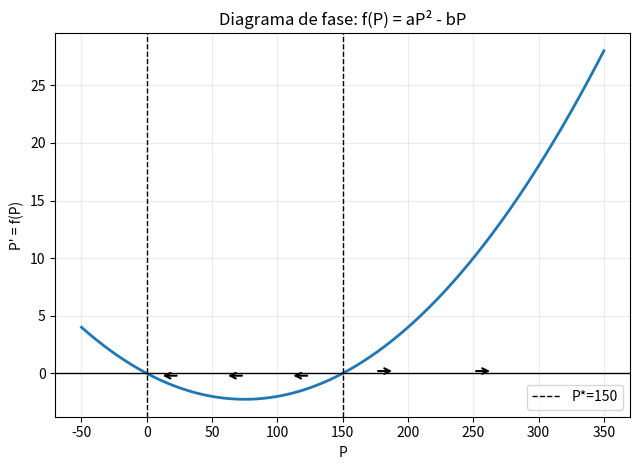
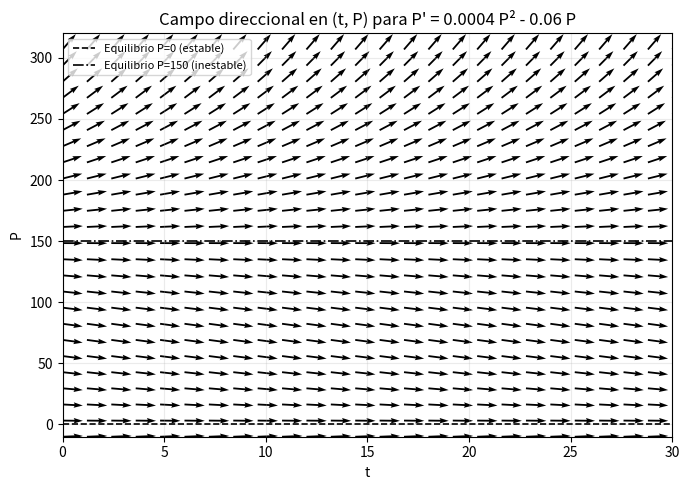
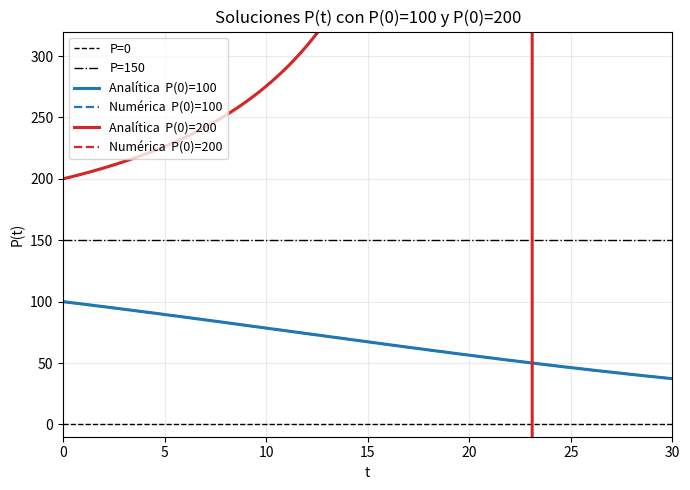

Here is the Python script that generated these plots, in order:
# ============================================
# Modelación y Simulación - Lab 05
# Ejercicio 5: Modelo poblacional  P' = 0.0004 P^2 - 0.06 P
# Autor: Edwin Ortega 22305, Esteban Zambrano 22119, Juan Pablo SOlis 22102
# ============================================

import numpy as np
import matplotlib.pyplot as plt
from scipy.integrate import solve_ivp
import sympy as sp

# Parámetros del modelo
a = 0.0004
b = 0.06

# f(P) y análisis básico
def fP(P):
    return a*P**2 - b*P

def dfP(P):
    return 2*a*P - b

# Solución analítica (separable):
# ln((aP - b)/P) = b t + C  ->  P(t) =  b / [ a - (a - b/P0) e^{b t} ]
def P_analytic(t, P0):
    denom = a - (a - b/P0)*np.exp(b*t)
    return b / denom

# Tiempo de blow-up si aplica (P0> b/a = 150); si no, devuelve None
def blowup_time(P0):
    if P0 <= b/a:
        return None
    # a - (a - b/P0) e^{b t} = 0  -> e^{b t} = a/(a - b/P0)
    val = a / (a - b/P0)
    if val <= 0:
        return None
    return (1.0/b) * np.log(val)

def main():
    print("== Ejercicio 5:  P' = a P^2 - b P,  con a=0.0004, b=0.06 ==")
    print("Equilibrios: P*=0 y P*=b/a=150")
    print(f"Estabilidad: f'(0)={dfP(0):.3f} < 0 -> estable; f'(150)={dfP(150):.3f} > 0 -> inestable")
    print("Solución analítica:  P(t) = b / [ a - (a - b/P0) e^{b t} ]")
    print()

    # -----------------------------
    # 1) Diagrama de fase (f(P) vs P) y estabilidad
    # -----------------------------
    Ps = np.linspace(-50, 350, 800)
    fig, ax = plt.subplots(figsize=(6.5,4.8))
    ax.plot(Ps, fP(Ps), lw=2)
    ax.axhline(0, color='k', lw=1)
    ax.axvline(0, color='k', ls='--', lw=1)
    ax.axvline(b/a, color='k', ls='--', lw=1, label='P*=150')
    ax.set_title("Diagrama de fase: f(P) = aP² - bP")
    ax.set_xlabel("P")
    ax.set_ylabel("P' = f(P)")
    ax.grid(True, alpha=0.25)
    # Flechitas de flujo 1D
    for P0 in [25, 75, 125, 175, 250]:
        d = fP(P0)
        ax.annotate("", xy=(P0 + np.sign(d)*15, 0.2*np.sign(d)), xytext=(P0, 0.2*np.sign(d)),
                    arrowprops=dict(arrowstyle="->", lw=1.5))
    ax.legend(loc='best')
    plt.tight_layout()
    plt.show()

    # -----------------------------
    # 2) Campo direccional en el plano (t,P)
    # -----------------------------
    tmin, tmax = 0.0, 30.0
    Pmin, Pmax = -10.0, 320.0
    t = np.linspace(tmin, tmax, 26)
    P = np.linspace(Pmin, Pmax, 26)
    T, PP = np.meshgrid(t, P)
    U = np.ones_like(T)
    V = fP(PP)  # P' no depende de t (autónoma)

    N = np.sqrt(U**2 + V**2)
    N[N == 0] = 1.0
    U /= N; V /= N

    fig, ax = plt.subplots(figsize=(7,5))
    ax.quiver(T, PP, U, V, angles='xy', scale=30, width=0.003)
    ax.axhline(0, color='k', ls='--', lw=1.2, label='Equilibrio P=0 (estable)')
    ax.axhline(b/a, color='k', ls='-.', lw=1.2, label='Equilibrio P=150 (inestable)')
    ax.set_xlim(tmin, tmax)
    ax.set_ylim(Pmin, Pmax)
    ax.set_title("Campo direccional en (t, P) para P' = 0.0004 P² - 0.06 P")
    ax.set_xlabel("t")
    ax.set_ylabel("P")
    ax.grid(True, alpha=0.25)
    plt.legend(loc='upper left', fontsize=8)
    plt.tight_layout()
    plt.show()

    # -----------------------------
    # 3) Soluciones para P0=100 y P0=200 (analítica + numérica)
    # -----------------------------
    ICs = [100.0, 200.0]
    fig, ax = plt.subplots(figsize=(7,5))
    ax.set_title("Soluciones P(t) con P(0)=100 y P(0)=200")
    ax.set_xlabel("t")
    ax.set_ylabel("P(t)")
    ax.grid(True, alpha=0.25)
    ax.axhline(0, color='k', ls='--', lw=1.0, label='P=0')
    ax.axhline(b/a, color='k', ls='-.', lw=1.0, label='P=150')

    colors = ["C0", "C3"]
    for k, P0 in enumerate(ICs):
        # Analítica
        t_grid = np.linspace(0, tmax, 4000)
        # Evitar dividir cerca del polo (si lo hay)
        denom = a - (a - b/P0)*np.exp(b*t_grid)
        mask = np.abs(denom) > 1e-8
        ax.plot(t_grid[mask], (b/denom)[mask], lw=2.2, color=colors[k],
                label=f"Analítica  P(0)={int(P0)}")

        # Numérica (final seguro antes del blow-up)
        t_end = tmax
        t_star = blowup_time(P0)
        if t_star is not None:
            t_end = min(tmax, t_star - 0.1)  # nos quedamos antes del polo
        sol = solve_ivp(lambda tt, PP: fP(PP), (0, t_end), [P0],
                        max_step=0.02, rtol=1e-9, atol=1e-12)
        ax.plot(sol.t, sol.y[0], '--', color=colors[k], lw=1.6,
                label=f"Numérica  P(0)={int(P0)}")

        # Reporte en consola
        if t_star is None:
            print(f"P0={P0:.0f}: sin blow-up; la trayectoria desciende hacia 0 (equilibrio estable).")
        else:
            print(f"P0={P0:.0f}: blow-up en t* ≈ {t_star:.3f} (P(t)→∞); el equilibrio P=150 es inestable.")

    ax.set_xlim(0, tmax)
    ax.set_ylim(Pmin, Pmax)
    ax.legend(loc='upper left', fontsize=9)
    plt.tight_layout()
    plt.show()

    # -----------------------------
    # 4) Resumen simbólico (útil para el informe)
    # -----------------------------
    t = sp.symbols('t', real=True)
    P = sp.Function('P')(t)
    sol = sp.dsolve(sp.Eq(sp.diff(P, t), a*P**2 - b*P))
    print("\n== Solución simbólica (forma general) ==")
    print(sol)
    print("\nInterpretación:")
    print("* Equilibrio 0: estable (las trayectorias con 0 < P0 < 150 tienden a 0).")
    print("* Equilibrio 150: inestable (cualquier P0 > 150 diverge; P0 < 150 se aleja).")
    print("* Para P0=200, el tiempo de blow-up t* =", f"{blowup_time(200):.3f}", "aprox.")
    print("* Para P0=100, la solución decrece monótonamente hacia 0 sin blow-up.")

if __name__ == "__main__":
    main()
